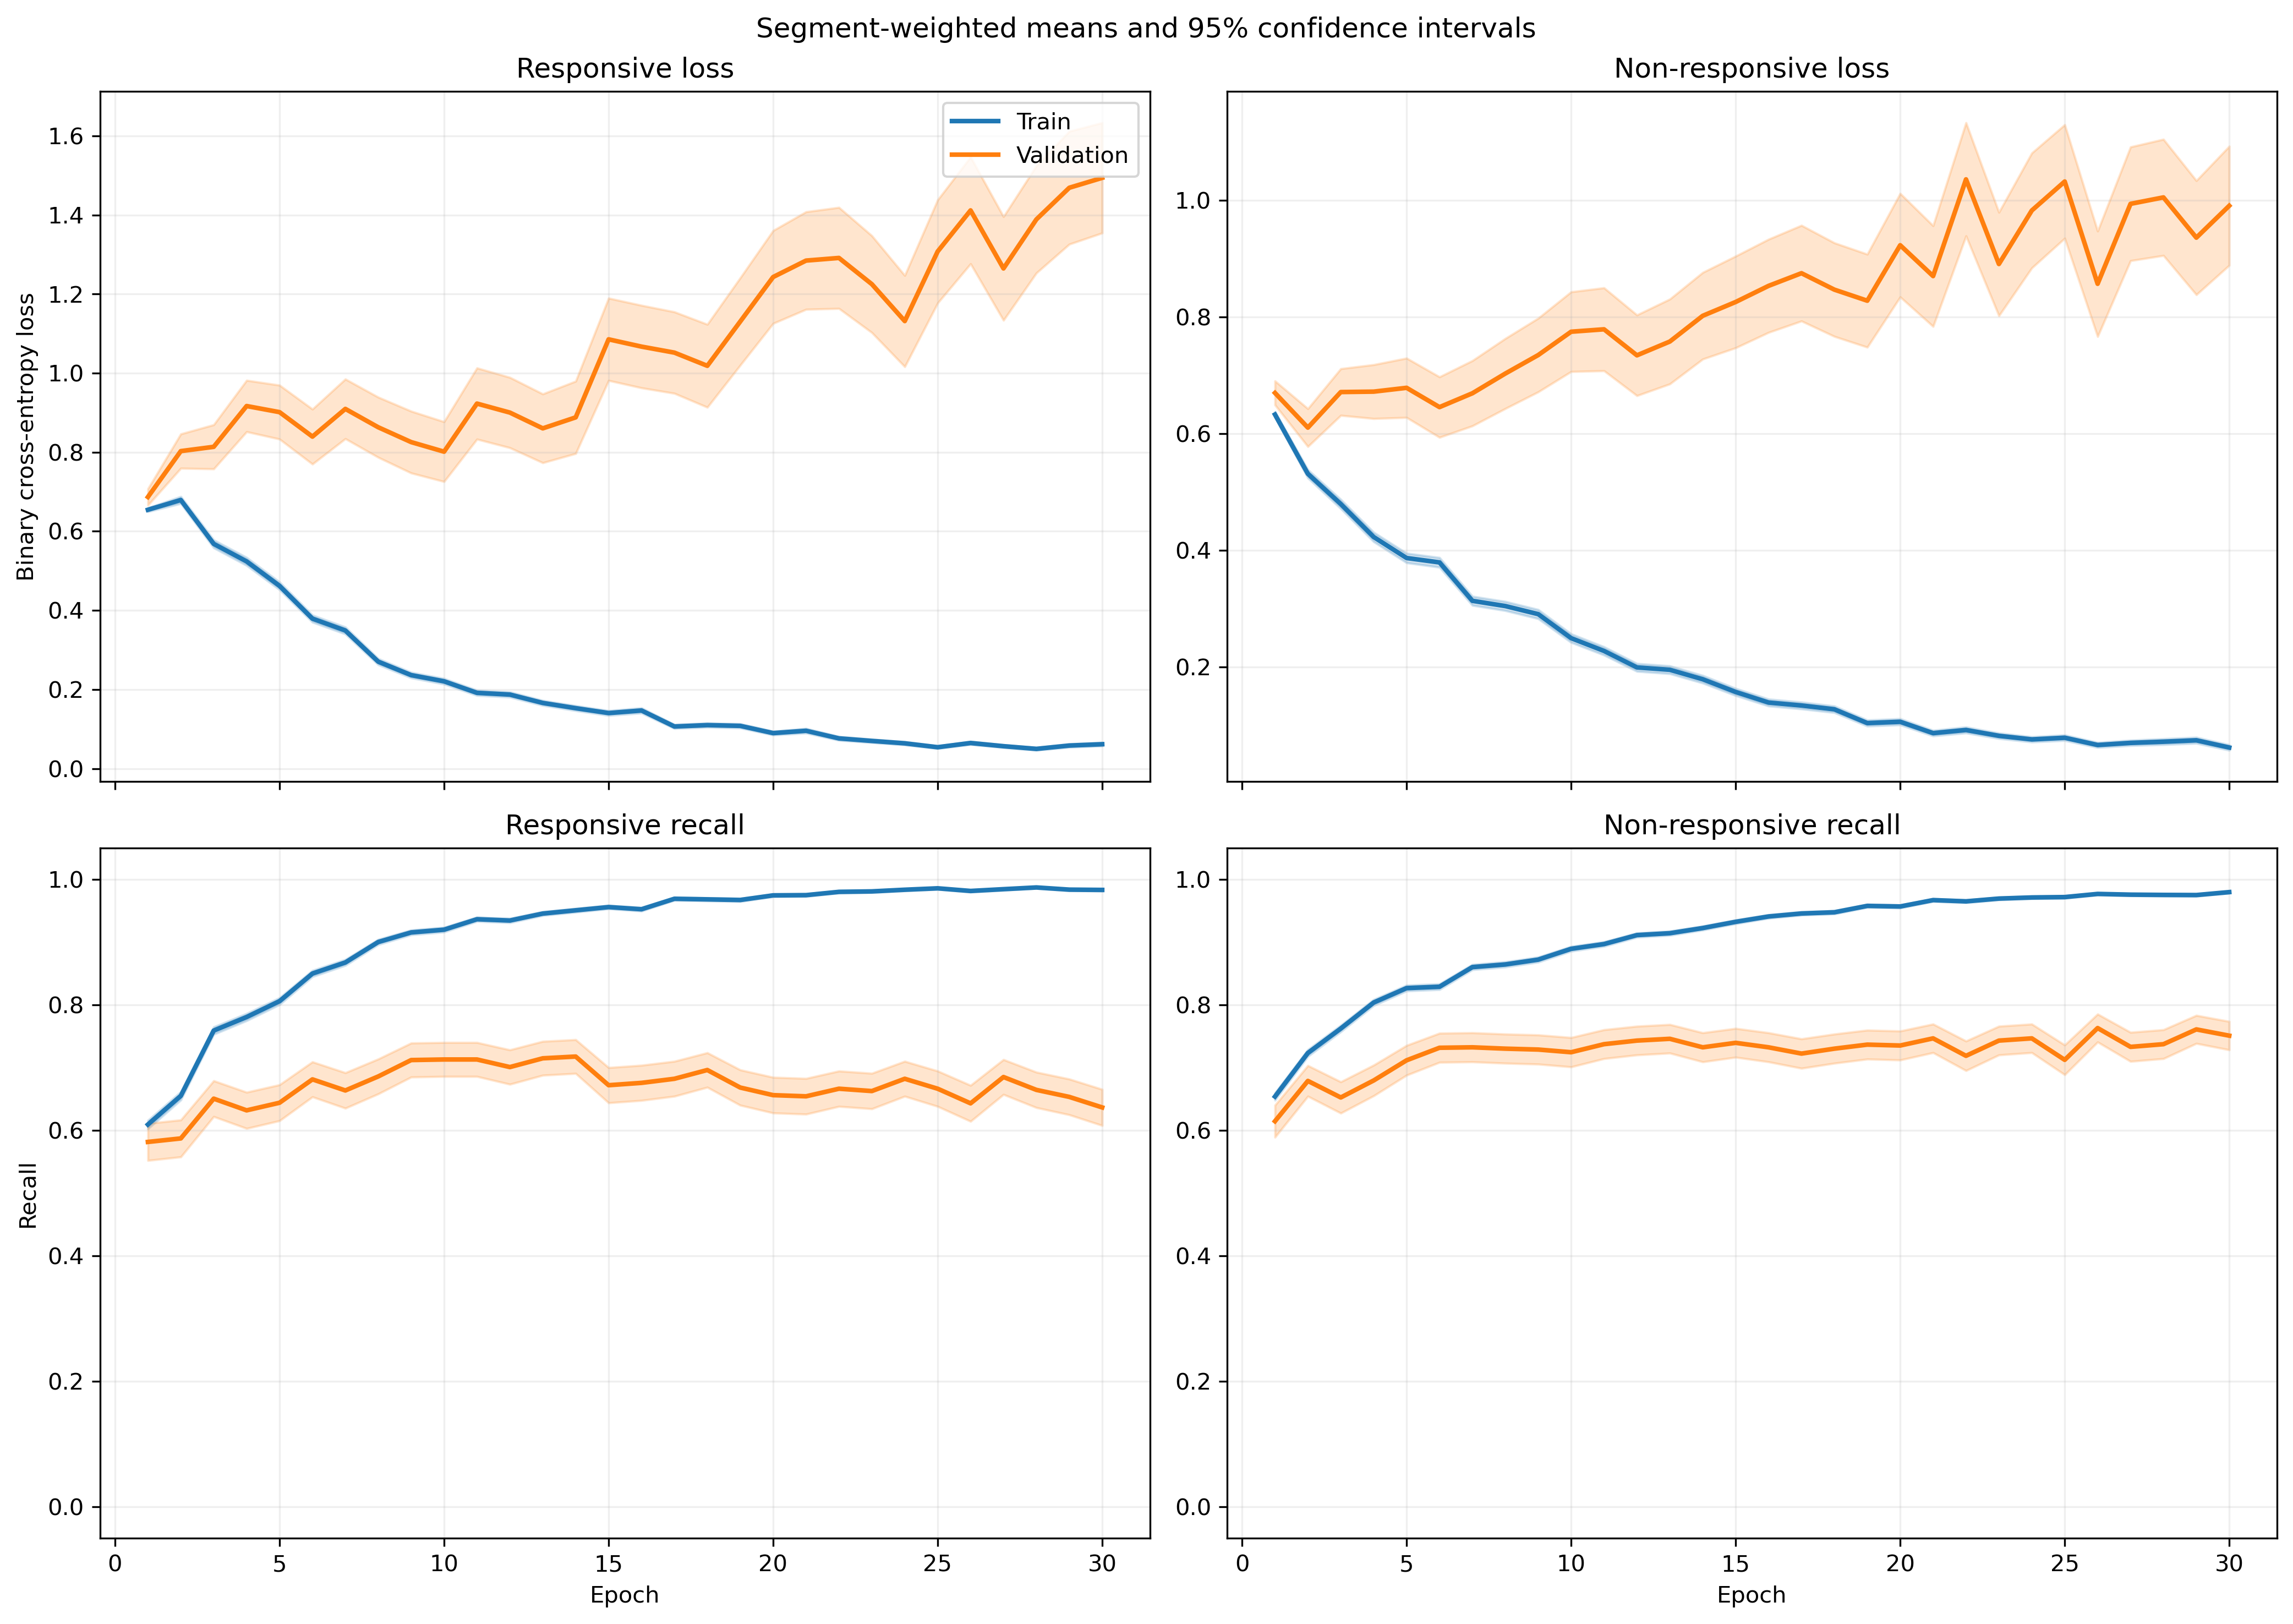

The data file committed next to this chart (first rows):
fold, epoch, split, r_loss, r_loss_count, r_loss_sum, r_loss_sum_sq, r_recall, r_recall_count, r_recall_sum, r_recall_sum_sq, nr_loss, nr_loss_count, nr_loss_sum, nr_loss_sum_sq, nr_recall, nr_recall_count, nr_recall_sum, nr_recall_sum_sq
1, 1, train, 0.6709, 1063, 713.2, 607.8, 0.5945, 1063, 632.0, 632.0, 0.6132, 1401, 859.2, 734.1, 0.6752, 1401, 946.0, 946.0
1, 1, validation, 0.3393, 10, 3.393, 1.299, 1.0, 10, 10.0, 10.0, , 0, 0.0, 0.0, , 0, 0.0, 0.0
1, 2, train, 0.6694, 1063, 711.6, 910.7, 0.6613, 1063, 703.0, 703.0, 0.5207, 1401, 729.5, 853.2, 0.7323, 1401, 1026, 1026
1, 2, validation, 0.1889, 10, 1.889, 0.4582, 1.0, 10, 10.0, 10.0, , 0, 0.0, 0.0, , 0, 0.0, 0.0
1, 3, train, 0.644, 1063, 684.5, 1060, 0.7056, 1063, 750.0, 750.0, 0.4232, 1401, 592.9, 794, 0.7973, 1401, 1117, 1117
1, 3, validation, 0.1547, 10, 1.547, 0.3128, 1.0, 10, 10.0, 10.0, , 0, 0.0, 0.0, , 0, 0.0, 0.0
1, 4, train, 0.5368, 1063, 570.6, 1048, 0.794, 1063, 844.0, 844.0, 0.4262, 1401, 597.2, 953.6, 0.7959, 1401, 1115, 1115
1, 4, validation, 0.1462, 10, 1.462, 0.2869, 1.0, 10, 10.0, 10.0, , 0, 0.0, 0.0, , 0, 0.0, 0.0
1, 5, train, 0.4235, 1063, 450.2, 640.3, 0.826, 1063, 878.0, 878.0, 0.3868, 1401, 541.9, 821.5, 0.8223, 1401, 1152, 1152
1, 5, validation, 0.1637, 10, 1.637, 0.5013, 1.0, 10, 10.0, 10.0, , 0, 0.0, 0.0, , 0, 0.0, 0.0
1, 6, train, 0.3097, 1063, 329.3, 438.4, 0.8833, 1063, 939.0, 939.0, 0.3857, 1401, 540.3, 903.8, 0.8301, 1401, 1163, 1163
1, 6, validation, 0.1784, 10, 1.784, 0.5038, 1.0, 10, 10.0, 10.0, , 0, 0.0, 0.0, , 0, 0.0, 0.0
1, 7, train, 0.3847, 1063, 409, 698.4, 0.8485, 1063, 902.0, 902.0, 0.2706, 1401, 379.2, 665, 0.8815, 1401, 1235, 1235
1, 7, validation, 0.1069, 10, 1.069, 0.2504, 1.0, 10, 10.0, 10.0, , 0, 0.0, 0.0, , 0, 0.0, 0.0
1, 8, train, 0.1934, 1063, 205.6, 203.9, 0.9445, 1063, 1004, 1004, 0.3246, 1401, 454.8, 776.7, 0.853, 1401, 1195, 1195
1, 8, validation, 0.1696, 10, 1.696, 0.5738, 1.0, 10, 10.0, 10.0, , 0, 0.0, 0.0, , 0, 0.0, 0.0
1, 9, train, 0.1419, 1063, 150.9, 128.9, 0.9661, 1063, 1027, 1027, 0.3467, 1401, 485.7, 891.2, 0.843, 1401, 1181, 1181
1, 9, validation, 0.1937, 10, 1.937, 1.211, 0.9, 10, 9.0, 9.0, , 0, 0.0, 0.0, , 0, 0.0, 0.0
1, 10, train, 0.2178, 1063, 231.6, 320.3, 0.9294, 1063, 988.0, 988.0, 0.2186, 1401, 306.2, 565.8, 0.9072, 1401, 1271, 1271
1, 10, validation, 0.3518, 10, 3.518, 4.276, 0.9, 10, 9.0, 9.0, , 0, 0.0, 0.0, , 0, 0.0, 0.0
1, 11, train, 0.2376, 1063, 252.5, 391.7, 0.9229, 1063, 981.0, 981.0, 0.1712, 1401, 239.8, 407.8, 0.9243, 1401, 1295, 1295
1, 11, validation, 0.2098, 10, 2.098, 0.8567, 1.0, 10, 10.0, 10.0, , 0, 0.0, 0.0, , 0, 0.0, 0.0
1, 12, train, 0.2101, 1063, 223.3, 338.1, 0.9304, 1063, 989.0, 989.0, 0.1723, 1401, 241.4, 401.2, 0.9258, 1401, 1297, 1297
1, 12, validation, 0.1076, 10, 1.076, 0.2255, 1.0, 10, 10.0, 10.0, , 0, 0.0, 0.0, , 0, 0.0, 0.0
1, 13, train, 0.183, 1063, 194.5, 279.6, 0.9417, 1063, 1001, 1001, 0.1664, 1401, 233.1, 368.3, 0.9229, 1401, 1293, 1293
1, 13, validation, 0.1525, 10, 1.525, 0.948, 0.9, 10, 9.0, 9.0, , 0, 0.0, 0.0, , 0, 0.0, 0.0
1, 14, train, 0.1131, 1063, 120.3, 98.28, 0.9784, 1063, 1040, 1040, 0.1647, 1401, 230.7, 362.9, 0.93, 1401, 1303, 1303
1, 14, validation, 0.09476, 10, 0.9476, 0.1422, 1.0, 10, 10.0, 10.0, , 0, 0.0, 0.0, , 0, 0.0, 0.0
1, 15, train, 0.1599, 1063, 169.9, 324.7, 0.9483, 1063, 1008, 1008, 0.1882, 1401, 263.7, 505.3, 0.9129, 1401, 1279, 1279
1, 15, validation, 0.07447, 10, 0.7447, 0.1229, 1.0, 10, 10.0, 10.0, , 0, 0.0, 0.0, , 0, 0.0, 0.0
1, 16, train, 0.1865, 1063, 198.2, 387, 0.9341, 1063, 993.0, 993.0, 0.1127, 1401, 157.9, 288.2, 0.9493, 1401, 1330, 1330
1, 16, validation, 0.1331, 10, 1.331, 0.7223, 0.9, 10, 9.0, 9.0, , 0, 0.0, 0.0, , 0, 0.0, 0.0
1, 17, train, 0.09212, 1063, 97.93, 103.3, 0.9774, 1063, 1039, 1039, 0.1189, 1401, 166.6, 307.2, 0.9493, 1401, 1330, 1330
1, 17, validation, 0.05828, 10, 0.5828, 0.06806, 1.0, 10, 10.0, 10.0, , 0, 0.0, 0.0, , 0, 0.0, 0.0
1, 18, train, 0.08679, 1063, 92.26, 124.7, 0.9755, 1063, 1037, 1037, 0.09817, 1401, 137.5, 274.7, 0.9629, 1401, 1349, 1349
1, 18, validation, 0.08717, 10, 0.8717, 0.1867, 1.0, 10, 10.0, 10.0, , 0, 0.0, 0.0, , 0, 0.0, 0.0
1, 19, train, 0.06364, 1063, 67.65, 43.22, 0.9878, 1063, 1050, 1050, 0.09911, 1401, 138.8, 224.2, 0.9572, 1401, 1341, 1341
1, 19, validation, 0.03812, 10, 0.3812, 0.05817, 1.0, 10, 10.0, 10.0, , 0, 0.0, 0.0, , 0, 0.0, 0.0
1, 20, train, 0.08897, 1063, 94.57, 141.7, 0.9755, 1063, 1037, 1037, 0.1057, 1401, 148.1, 246.3, 0.95, 1401, 1331, 1331
1, 20, validation, 0.1478, 10, 1.478, 0.4477, 1.0, 10, 10.0, 10.0, , 0, 0.0, 0.0, , 0, 0.0, 0.0
1, 21, train, 0.07279, 1063, 77.38, 57.98, 0.9802, 1063, 1042, 1042, 0.08699, 1401, 121.9, 213.5, 0.965, 1401, 1352, 1352
1, 21, validation, 0.09665, 10, 0.9665, 0.3175, 1.0, 10, 10.0, 10.0, , 0, 0.0, 0.0, , 0, 0.0, 0.0
1, 22, train, 0.04492, 1063, 47.75, 43.78, 0.9878, 1063, 1050, 1050, 0.09909, 1401, 138.8, 320.3, 0.9629, 1401, 1349, 1349
1, 22, validation, 0.0186, 10, 0.186, 0.01762, 1.0, 10, 10.0, 10.0, , 0, 0.0, 0.0, , 0, 0.0, 0.0
1, 23, train, 0.04588, 1063, 48.77, 36.72, 0.9897, 1063, 1052, 1052, 0.08317, 1401, 116.5, 221.3, 0.9679, 1401, 1356, 1356
1, 23, validation, 0.01646, 10, 0.1646, 0.006115, 1.0, 10, 10.0, 10.0, , 0, 0.0, 0.0, , 0, 0.0, 0.0
1, 24, train, 0.04476, 1063, 47.58, 63.26, 0.9897, 1063, 1052, 1052, 0.07496, 1401, 105, 210.6, 0.9729, 1401, 1363, 1363
1, 24, validation, 0.03776, 10, 0.3776, 0.08799, 1.0, 10, 10.0, 10.0, , 0, 0.0, 0.0, , 0, 0.0, 0.0
1, 25, train, 0.075, 1063, 79.72, 142.9, 0.9802, 1063, 1042, 1042, 0.06031, 1401, 84.49, 171.2, 0.9757, 1401, 1367, 1367
1, 25, validation, 0.09339, 10, 0.9339, 0.4949, 0.9, 10, 9.0, 9.0, , 0, 0.0, 0.0, , 0, 0.0, 0.0
1, 26, train, 0.04118, 1063, 43.77, 38.38, 0.9915, 1063, 1054, 1054, 0.07188, 1401, 100.7, 213.2, 0.9707, 1401, 1360, 1360
1, 26, validation, 0.09812, 10, 0.9812, 0.7934, 0.9, 10, 9.0, 9.0, , 0, 0.0, 0.0, , 0, 0.0, 0.0
1, 27, train, 0.05348, 1063, 56.85, 120.4, 0.9849, 1063, 1047, 1047, 0.08799, 1401, 123.3, 351.2, 0.9722, 1401, 1362, 1362
1, 27, validation, 0.01408, 10, 0.1408, 0.01077, 1.0, 10, 10.0, 10.0, , 0, 0.0, 0.0, , 0, 0.0, 0.0
1, 28, train, 0.0599, 1063, 63.68, 136.1, 0.9849, 1063, 1047, 1047, 0.04784, 1401, 67.02, 181.9, 0.9829, 1401, 1377, 1377
1, 28, validation, 0.02293, 10, 0.2293, 0.03309, 1.0, 10, 10.0, 10.0, , 0, 0.0, 0.0, , 0, 0.0, 0.0
1, 29, train, 0.06008, 1063, 63.87, 78.5, 0.9821, 1063, 1044, 1044, 0.1479, 1401, 207.2, 536.1, 0.9422, 1401, 1320, 1320
1, 29, validation, 0.07134, 10, 0.7134, 0.4235, 1.0, 10, 10.0, 10.0, , 0, 0.0, 0.0, , 0, 0.0, 0.0
1, 30, train, 0.07569, 1063, 80.46, 103.7, 0.9784, 1063, 1040, 1040, 0.05046, 1401, 70.7, 158.1, 0.9843, 1401, 1379, 1379
1, 30, validation, 0.01835, 10, 0.1835, 0.01975, 1.0, 10, 10.0, 10.0, , 0, 0.0, 0.0, , 0, 0.0, 0.0
... 1,140 more rows
